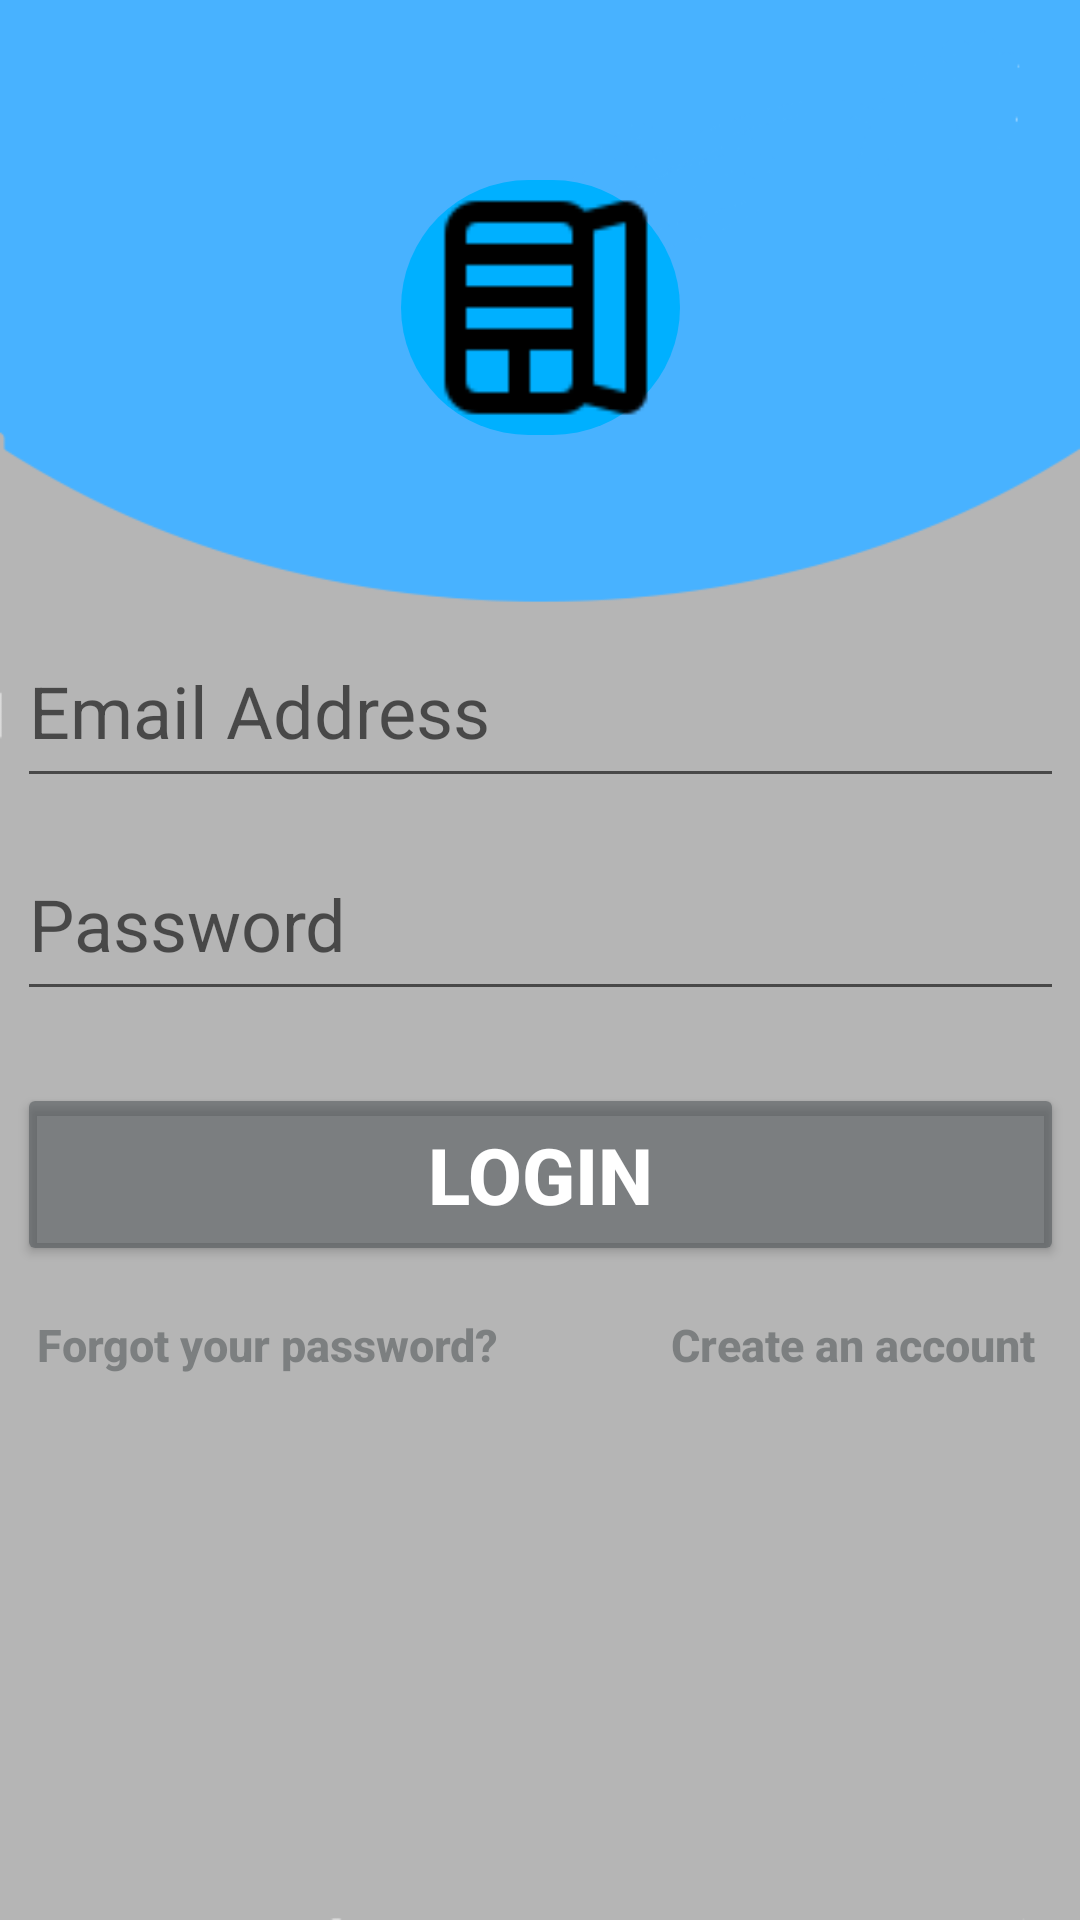

The Android layout XML behind this screen, and the referenced resources:
<!-- AndroidManifest.xml: application theme Theme.WhatCanICook -->
<!-- res/layout/activity_login.xml -->
<?xml version="1.0" encoding="utf-8"?>
<androidx.constraintlayout.widget.ConstraintLayout
        xmlns:android="http://schemas.android.com/apk/res/android"
        xmlns:tools="http://schemas.android.com/tools"
        xmlns:app="http://schemas.android.com/apk/res-auto"
        android:layout_width="match_parent"
        android:layout_height="match_parent"
        android:background="@drawable/background"
        tools:context=".LoginActivity">

    <TextView
            android:text="Forgot your password?"
            android:layout_width="171dp"
            android:layout_height="31dp" android:id="@+id/tv_forgotPassword"
            app:layout_constraintTop_toBottomOf="@+id/loginUser"
            android:layout_marginTop="16dp"
            app:layout_constraintStart_toStartOf="parent"
            android:textSize="15sp" android:textColor="@color/grey"
            android:textStyle="bold" android:textAllCaps="false" android:textAlignment="center"
            android:textAppearance="@style/TextAppearance.AppCompat.Body1" android:fontFamily="sans-serif-medium"
            android:typeface="normal" app:layout_constraintEnd_toStartOf="@+id/tv_Register"
            app:layout_constraintHorizontal_bias="0.084"/>

    <EditText
            android:layout_width="349dp"
            android:layout_height="61dp"
            android:ems="10"
            android:hint="Email Address"
            android:id="@+id/emailLogin"
            android:inputType="textEmailAddress"
            android:textSize="24sp"
            app:layout_constraintLeft_toLeftOf="parent"
            app:layout_constraintRight_toRightOf="parent"
            android:layout_marginRight="60dp" android:layout_marginLeft="60dp"
            app:layout_constraintTop_toBottomOf="@+id/imageView" android:layout_marginTop="60dp">

    </EditText>
    <EditText
            android:layout_width="349dp"
            android:layout_height="61dp"
            android:layout_marginTop="10dp"
            android:ems="10"
            android:hint="Password"
            android:id="@+id/passworlogin"
            android:inputType="textPassword"
            android:textSize="24sp"
            app:layout_constraintLeft_toLeftOf="parent"
            app:layout_constraintRight_toRightOf="parent"
            app:layout_constraintTop_toBottomOf="@+id/emailLogin"
    >

    </EditText>

    <Button
            android:id="@+id/loginUser"
            android:layout_width="349dp"
            android:layout_height="61dp"
            android:layout_marginTop="24dp"
            android:backgroundTint="@color/grey"
            android:text="Login"
            android:textColor="#FFFFFF"
            android:textSize="26sp"
            android:textStyle="bold"
            app:layout_constraintLeft_toLeftOf="parent"
            app:layout_constraintRight_toRightOf="parent"
            app:layout_constraintTop_toBottomOf="@+id/passworlogin">

    </Button>
    <TextView
            android:text="Create an account"
            android:layout_width="142dp"
            android:layout_height="24dp" android:id="@+id/tv_Register"
            app:layout_constraintTop_toBottomOf="@+id/loginUser"
            android:layout_marginTop="16dp"
            app:layout_constraintEnd_toEndOf="parent" app:layout_constraintStart_toStartOf="parent"
            android:textSize="15sp" android:textColor="@color/grey" app:layout_constraintHorizontal_bias="0.977"
            android:textStyle="bold" android:textAllCaps="false" android:textAlignment="center"
            android:textAppearance="@style/TextAppearance.AppCompat.Body1" android:fontFamily="sans-serif-medium"
            android:typeface="normal"/>
    <ImageView
            android:layout_width="93dp"
            android:background="@drawable/round_blue"
            android:layout_height="85dp" app:srcCompat="@drawable/fridge" android:id="@+id/imageView"
            app:layout_constraintTop_toTopOf="parent" app:layout_constraintEnd_toEndOf="parent"
            app:layout_constraintStart_toStartOf="parent" android:layout_marginTop="60dp"/>


</androidx.constraintlayout.widget.ConstraintLayout>
<!-- resources referenced by this layout -->
<resources>
  <color name="grey">#8A4B5153</color>
  <!-- drawable background: png bitmap (drawable, 10629 bytes) -->
  <!-- drawable fridge: png bitmap (drawable, 660 bytes) -->
  <!-- drawable round_blue (drawable) -->
  <?xml version="1.0" encoding="utf-8"?>
  <shape xmlns:android="http://schemas.android.com/apk/res/android">
      <solid android:color="@color/blue"></solid>
      <corners android:radius="125dp"></corners>
  </shape>
  <style name="Theme.WhatCanICook" parent="Theme.MaterialComponents.DayNight.DarkActionBar">
          
          <item name="colorPrimary">@color/blue</item>
          <item name="colorPrimaryVariant">@color/purple_700</item>
          <item name="colorOnPrimary">@color/white</item>
          
          <item name="colorSecondary">@color/teal_200</item>
          <item name="colorSecondaryVariant">@color/teal_700</item>
          <item name="colorOnSecondary">@color/black</item>
          
          <item name="android:statusBarColor" tools:targetApi="l">?attr/colorPrimaryVariant</item>
          
      </style>
  <color name="blue">#00B0FF</color>
  <color name="purple_700">#FF3700B3</color>
  <color name="white">#FFFFFFFF</color>
  <color name="teal_200">#FF03DAC5</color>
  <color name="teal_700">#FF018786</color>
  <color name="black">#FF000000</color>
</resources>
